Photos from the image-classification dataset "cnn_dataset" in the GitHub repository upputurisrilaxmi-ui/Project_ML. Its 2 classes are: crop, weed.

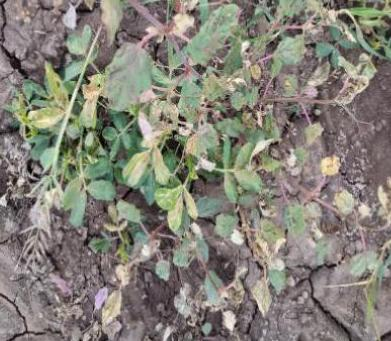
Label: weed

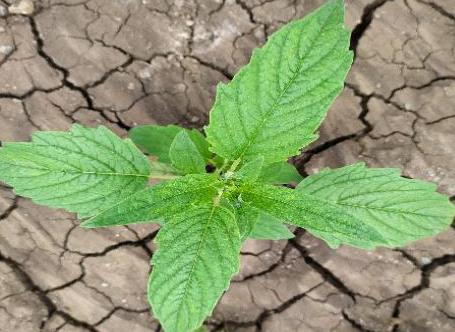
Label: crop

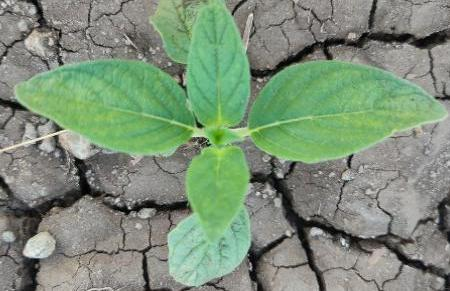
Label: crop

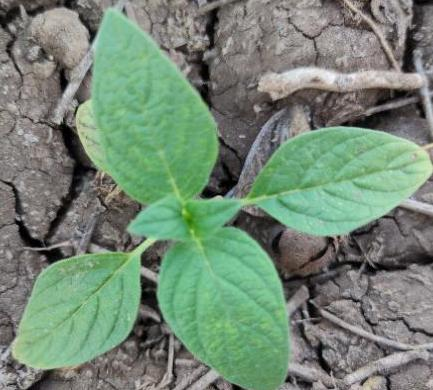
Label: crop

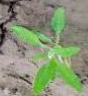
Label: weed

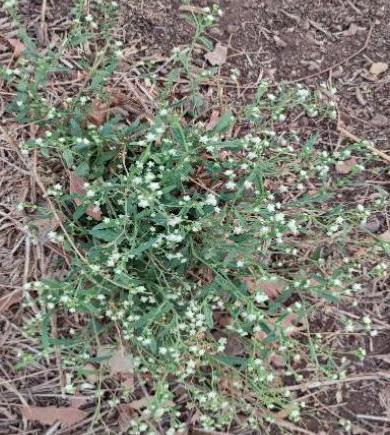
Label: weed
